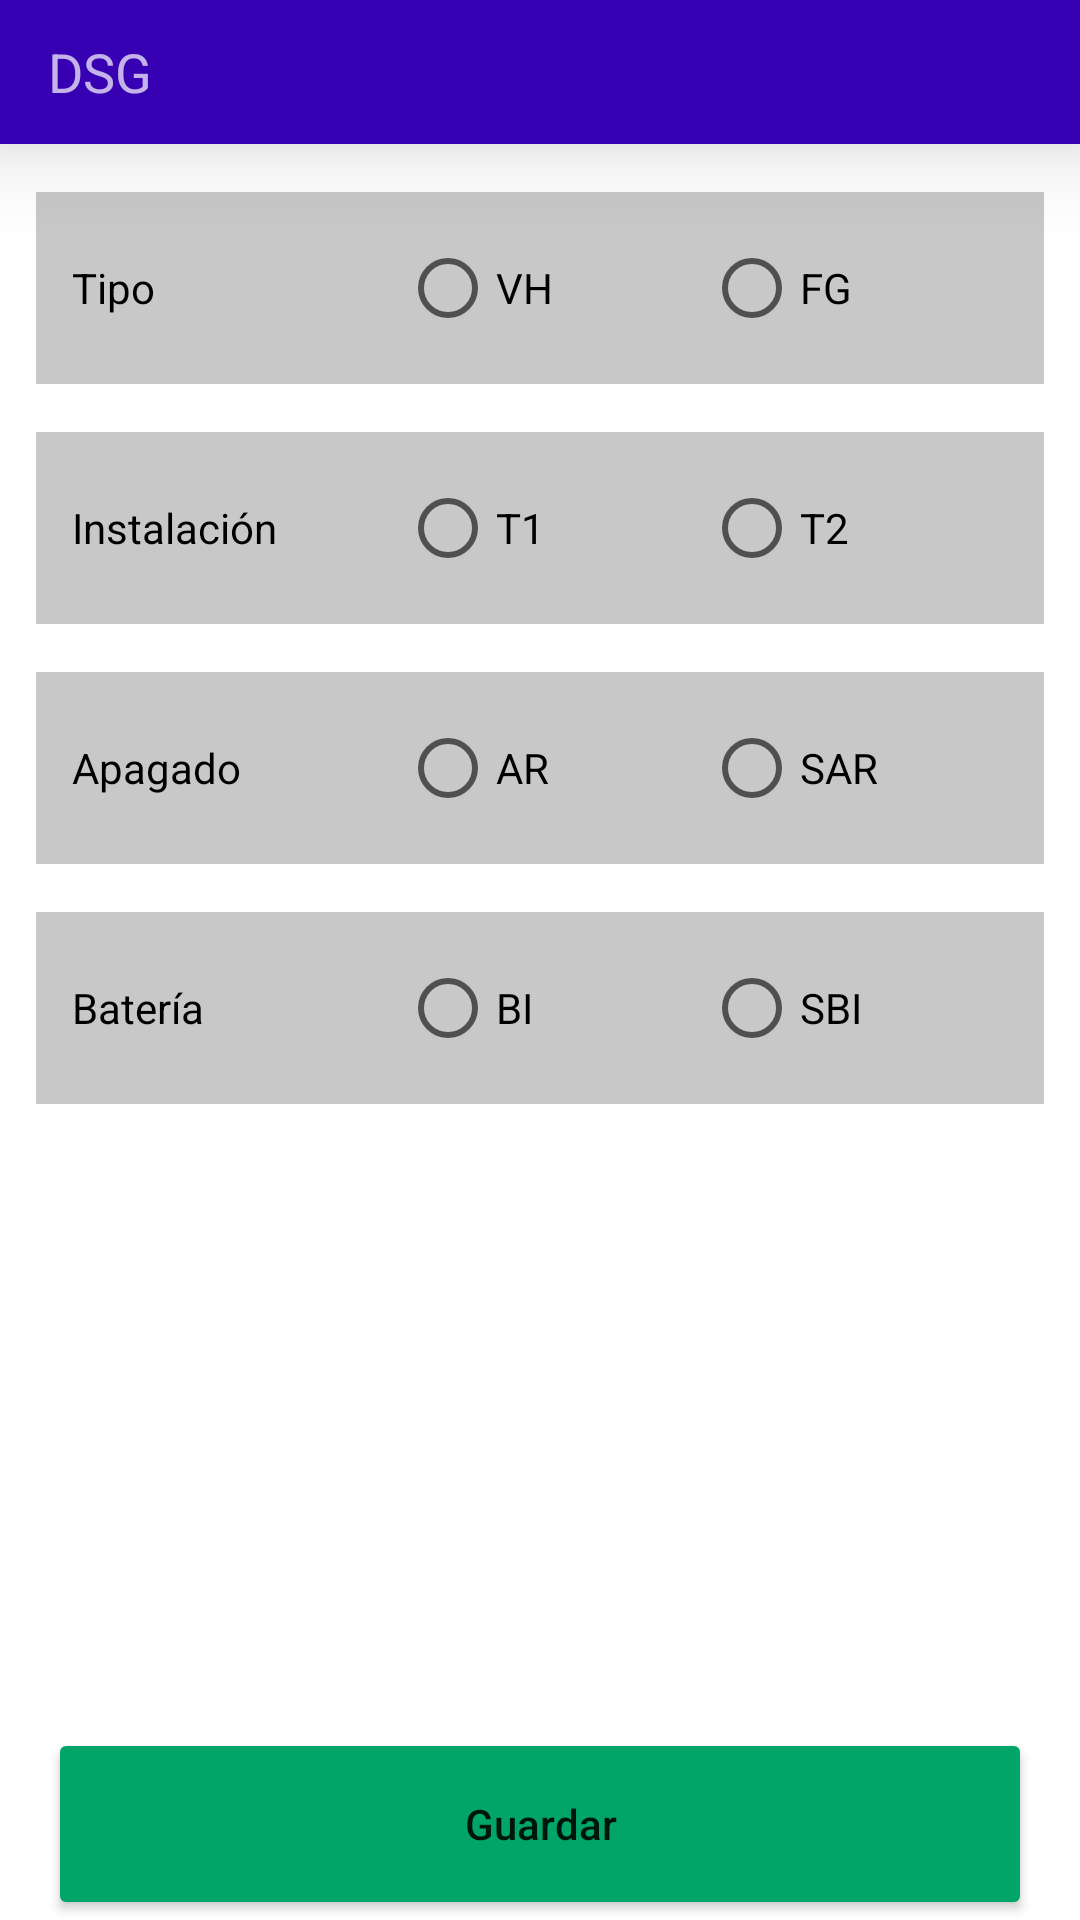

Here is an Android app screen rendered from its layout file. Give the layout XML and the strings, colors and styles it references.
<!-- AndroidManifest.xml: application theme Theme.DSG2 -->
<!-- res/layout/activity_tipo_instalacion.xml -->
<?xml version="1.0" encoding="utf-8"?>
<RelativeLayout xmlns:android="http://schemas.android.com/apk/res/android"
    xmlns:app="http://schemas.android.com/apk/res-auto"
    xmlns:tools="http://schemas.android.com/tools"
    android:layout_width="match_parent"
    android:layout_height="match_parent"
    android:orientation="vertical"
    android:background="#fff"
    tools:context=".erp.tecnicos.TipoInstalacionActivity">

    <include android:layout_width="fill_parent"
        android:layout_height="48dp"
        android:id="@+id/tool_bar"
        layout="@layout/tool_bar"></include>


    <LinearLayout
        android:layout_width="match_parent"
        android:layout_height="64dp"
        android:layout_marginTop="16dp"
        android:id="@+id/llTipo"
        android:layout_below="@id/tool_bar"
        android:layout_marginLeft="12dp"
        android:layout_marginRight="12dp"
        android:weightSum="100"
        android:padding="12dp"
        android:background="@color/cardview_shadow_start_color"
        android:orientation="horizontal">

        <RelativeLayout
            android:layout_width="match_parent"
            android:layout_height="match_parent"
            android:layout_weight="65">

            <TextView
                android:id="@+id/lblTipoInstal"
                android:layout_width="match_parent"
                android:layout_height="match_parent"
                android:gravity="center_vertical"
                android:text="Tipo"
                android:textColor="#000"></TextView>

        </RelativeLayout>
        <RelativeLayout
            android:layout_width="match_parent"
            android:layout_height="match_parent"
            android:layout_weight="35">

            <RadioGroup
                android:layout_width="match_parent"
                android:layout_height="match_parent"
                android:weightSum="2"
                android:orientation="horizontal"
                android:id="@+id/rgTipo"
                >

                <RadioButton
                    android:layout_width="match_parent"
                    android:layout_height="match_parent"
                    android:id="@+id/rbVH"
                    android:text="VH"
                    android:layout_weight="1"></RadioButton>

                <RadioButton
                    android:layout_width="match_parent"
                    android:layout_height="match_parent"
                    android:id="@+id/rbFG"
                    android:text="FG"
                    android:layout_weight="1"></RadioButton>
            </RadioGroup>


        </RelativeLayout>

    </LinearLayout>
    <LinearLayout
        android:layout_width="match_parent"
        android:layout_height="64dp"
        android:layout_marginTop="16dp"
        android:id="@+id/llInstal"
        android:layout_marginLeft="12dp"
        android:layout_marginRight="12dp"
        android:weightSum="100"
        android:padding="12dp"
        android:layout_below="@id/llTipo"
        android:background="@color/cardview_shadow_start_color"
        android:orientation="horizontal">

        <RelativeLayout
            android:layout_width="match_parent"
            android:layout_height="match_parent"
            android:layout_weight="65">

            <TextView
                android:id="@+id/lblInstal"
                android:layout_width="match_parent"
                android:layout_height="match_parent"
                android:gravity="center_vertical"
                android:text="Instalación"
                android:textColor="#000"></TextView>

        </RelativeLayout>
        <RelativeLayout
            android:layout_width="match_parent"
            android:layout_height="match_parent"
            android:layout_weight="35">

            <RadioGroup
                android:layout_width="match_parent"
                android:layout_height="match_parent"
                android:weightSum="2"
                android:orientation="horizontal"
                android:id="@+id/rgInstall"
                >

                <RadioButton
                    android:layout_width="match_parent"
                    android:layout_height="match_parent"
                    android:id="@+id/rbT1"
                    android:text="T1"
                    android:layout_weight="1"></RadioButton>

                <RadioButton
                    android:layout_width="match_parent"
                    android:layout_height="match_parent"
                    android:id="@+id/rbT2"
                    android:text="T2"
                    android:layout_weight="1"></RadioButton>
            </RadioGroup>


        </RelativeLayout>

    </LinearLayout>
    <LinearLayout
        android:layout_width="match_parent"
        android:layout_height="64dp"
        android:layout_marginTop="16dp"
        android:id="@+id/llApagado"
        android:layout_below="@id/llInstal"
        android:layout_marginLeft="12dp"
        android:layout_marginRight="12dp"
        android:weightSum="100"
        android:padding="12dp"
        android:background="@color/cardview_shadow_start_color"
        android:orientation="horizontal">

        <RelativeLayout
            android:layout_width="match_parent"
            android:layout_height="match_parent"
            android:layout_weight="65">

            <TextView
                android:id="@+id/lblApagado"
                android:layout_width="match_parent"
                android:layout_height="match_parent"
                android:gravity="center_vertical"
                android:text="Apagado"
                android:textColor="#000"></TextView>

        </RelativeLayout>
        <RelativeLayout
            android:layout_width="match_parent"
            android:layout_height="match_parent"
            android:layout_weight="35">

            <RadioGroup
                android:layout_width="match_parent"
                android:layout_height="match_parent"
                android:weightSum="2"
                android:orientation="horizontal"
                android:id="@+id/rgApagado"
                >

                <RadioButton
                    android:layout_width="match_parent"
                    android:layout_height="match_parent"
                    android:id="@+id/rbAR"
                    android:text="AR"
                    android:layout_weight="1"></RadioButton>

                <RadioButton
                    android:layout_width="match_parent"
                    android:layout_height="match_parent"
                    android:id="@+id/rbSAR"
                    android:text="SAR"
                    android:layout_weight="1"></RadioButton>
            </RadioGroup>


        </RelativeLayout>

    </LinearLayout>
    <LinearLayout
        android:layout_width="match_parent"
        android:layout_height="64dp"
        android:layout_marginTop="16dp"
        android:id="@+id/llBatt"
        android:layout_marginLeft="12dp"
        android:layout_marginRight="12dp"
        android:weightSum="100"
        android:padding="12dp"
        android:layout_below="@id/llApagado"
        android:background="@color/cardview_shadow_start_color"
        android:orientation="horizontal">

        <RelativeLayout
            android:layout_width="match_parent"
            android:layout_height="match_parent"
            android:layout_weight="65">

            <TextView
                android:id="@+id/lblBatt"
                android:layout_width="match_parent"
                android:layout_height="match_parent"
                android:gravity="center_vertical"
                android:text="Batería"
                android:textColor="#000"></TextView>

        </RelativeLayout>
        <RelativeLayout
            android:layout_width="match_parent"
            android:layout_height="match_parent"
            android:layout_weight="35">

            <RadioGroup
                android:layout_width="match_parent"
                android:layout_height="match_parent"
                android:weightSum="2"
                android:orientation="horizontal"
                android:id="@+id/rgBatt"
                >

                <RadioButton
                    android:layout_width="match_parent"
                    android:layout_height="match_parent"
                    android:id="@+id/rbBI"
                    android:text="BI"
                    android:layout_weight="1"></RadioButton>

                <RadioButton
                    android:layout_width="match_parent"
                    android:layout_height="match_parent"
                    android:id="@+id/rbSBI"
                    android:text="SBI"
                    android:layout_weight="1"></RadioButton>
            </RadioGroup>


        </RelativeLayout>

    </LinearLayout>


    <Button
        android:layout_width="match_parent"
        android:layout_height="64dp"
        android:layout_marginLeft="16dp"
        android:layout_marginRight="16dp"
        android:backgroundTint="#00A567"
        android:text="Guardar"
        android:textAllCaps="false"
        android:layout_marginTop="12dp"
        android:layout_alignParentBottom="true"
        android:id="@+id/btnGuardaInstall"></Button>



</RelativeLayout>
<!-- res/layout/tool_bar.xml (included above) -->
<?xml version="1.0" encoding="utf-8"?>
<androidx.appcompat.widget.Toolbar
    xmlns:android="http://schemas.android.com/apk/res/android"
    android:layout_width="match_parent"
    android:layout_height="wrap_content"
    android:background="@color/purple_700"
    android:gravity="center"

    android:theme="@style/ThemeOverlay.AppCompat.Dark"
    android:elevation="20dp"
    >

    <RelativeLayout
        android:layout_width="match_parent"
        android:layout_height="wrap_content"
        android:orientation="horizontal">


        <TextView
            android:layout_width="wrap_content"
            android:layout_height="wrap_content"
            android:text="DSG"
            android:layout_centerVertical="true"
            android:textSize="18dp"
            android:id="@+id/lblToolbar"
            ></TextView>


    </RelativeLayout>
</androidx.appcompat.widget.Toolbar>
<!-- resources referenced by this layout -->
<resources>
  <color name="purple_700">#FF3700B3</color>
  <style name="Theme.DSG2" parent="Theme.MaterialComponents.DayNight.NoActionBar">
          
          <item name="colorPrimary">@color/purple_500</item>
          <item name="colorPrimaryVariant">@color/purple_700</item>
          <item name="colorOnPrimary">@color/white</item>
          
          <item name="colorSecondary">@color/teal_200</item>
          <item name="colorSecondaryVariant">@color/teal_700</item>
          <item name="colorOnSecondary">@color/black</item>
  
          
          <item name="android:statusBarColor" tools:targetApi="l">?attr/colorPrimaryVariant</item>
          
      </style>
  <color name="purple_500">#FF6200EE</color>
  <color name="white">#FFFFFFFF</color>
  <color name="teal_200">#FF03DAC5</color>
  <color name="teal_700">#FF018786</color>
  <color name="black">#FF000000</color>
</resources>
